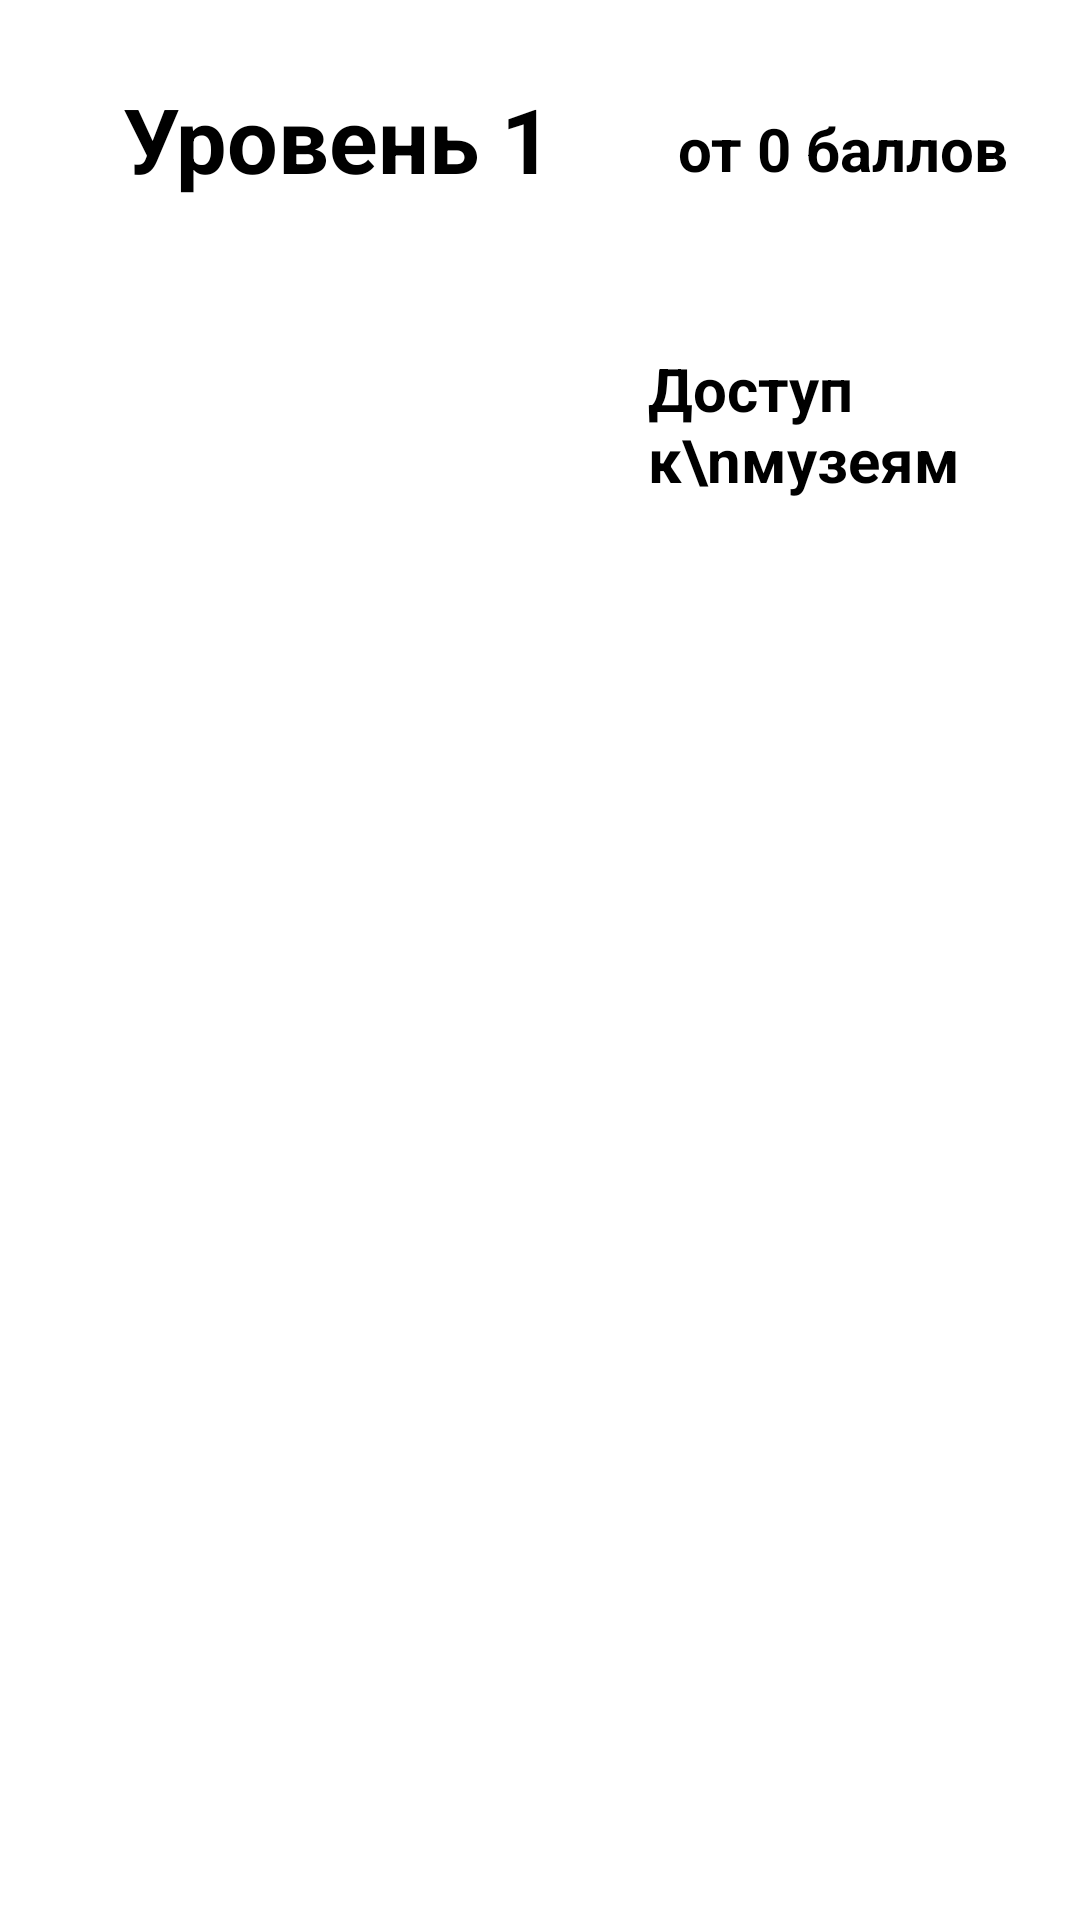

Write the Android layout XML for this screen, with the resource values it uses.
<!-- AndroidManifest.xml: application theme Theme.PockerGuide -->
<!-- res/layout/profile_list_adapter.xml -->
<?xml version="1.0" encoding="utf-8"?>
<FrameLayout xmlns:android="http://schemas.android.com/apk/res/android"
    android:layout_width="wrap_content"
    android:layout_height="wrap_content"
    android:padding="16dp">

    <RelativeLayout
        android:layout_width="wrap_content"
        android:layout_height="wrap_content"
        android:background="@drawable/profile_list2">


        <TextView
            android:id="@+id/tv_profile_nameLevel"
            android:layout_width="wrap_content"
            android:layout_height="wrap_content"
            android:layout_marginLeft="25dp"
            android:layout_marginTop="10dp"
            android:text="Уровень 1"
            android:textColor="@color/black"
            android:textSize="30sp"
            android:textStyle="bold" />

        <TextView
            android:id="@+id/tv_profile_nameBall"
            android:layout_width="wrap_content"
            android:layout_height="wrap_content"
            android:layout_marginLeft="210dp"
            android:layout_marginTop="20dp"
            android:text="от 0 баллов"
            android:textColor="@color/black"
            android:textSize="20sp"
            android:textStyle="bold" />

        <TextView
            android:id="@+id/tv_profile_namePrivelegi"
            android:layout_width="wrap_content"
            android:layout_height="wrap_content"
            android:layout_marginLeft="200dp"
            android:layout_marginTop="100dp"
            android:layout_marginRight="10dp"
            android:text="Доступ к\nмузеям"
            android:textColor="@color/black"
            android:textSize="20sp"
            android:textStyle="bold" />

        <TextView
            android:id="@+id/iv_profile_imageLevel"
            android:layout_width="150dp"
            android:layout_height="130dp"
            android:textSize="15dp"
            android:textColor="@color/colorAccent"
            android:layout_marginLeft="25dp"
            android:layout_marginTop="60dp" />
    </RelativeLayout>



</FrameLayout>
<!-- resources referenced by this layout -->
<resources>
  <color name="black">#FF000000</color>
  <color name="colorAccent">#D81B60</color>
  <!-- drawable profile_list2 (drawable) -->
  <?xml version="1.0" encoding="utf-8"?>
  <shape xmlns:android="http://schemas.android.com/apk/res/android"
      android:shape="rectangle" android:padding="10dp">
      <solid android:color="#FFFF"/>
      <corners
          android:topLeftRadius="15dp"
          android:topRightRadius="15dp"
          android:bottomRightRadius="15dp"
          android:bottomLeftRadius="15dp"/>
  </shape>
  <style name="Theme.PockerGuide" parent="Theme.MaterialComponents.DayNight.DarkActionBar">
          
          <item name="colorPrimary">@color/purple_500</item>
          <item name="colorPrimaryVariant">@color/purple_700</item>
          <item name="colorOnPrimary">@color/white</item>
          
          <item name="colorSecondary">@color/teal_200</item>
          <item name="colorSecondaryVariant">@color/teal_700</item>
          <item name="colorOnSecondary">@color/black</item>
          
          <item name="android:statusBarColor" tools:targetApi="l">?attr/colorPrimaryVariant</item>
          
      </style>
  <color name="purple_500">#FF6200EE</color>
  <color name="purple_700">#FF3700B3</color>
  <color name="white">#FFFFFFFF</color>
  <color name="teal_200">#FF03DAC5</color>
  <color name="teal_700">#FF018786</color>
</resources>
